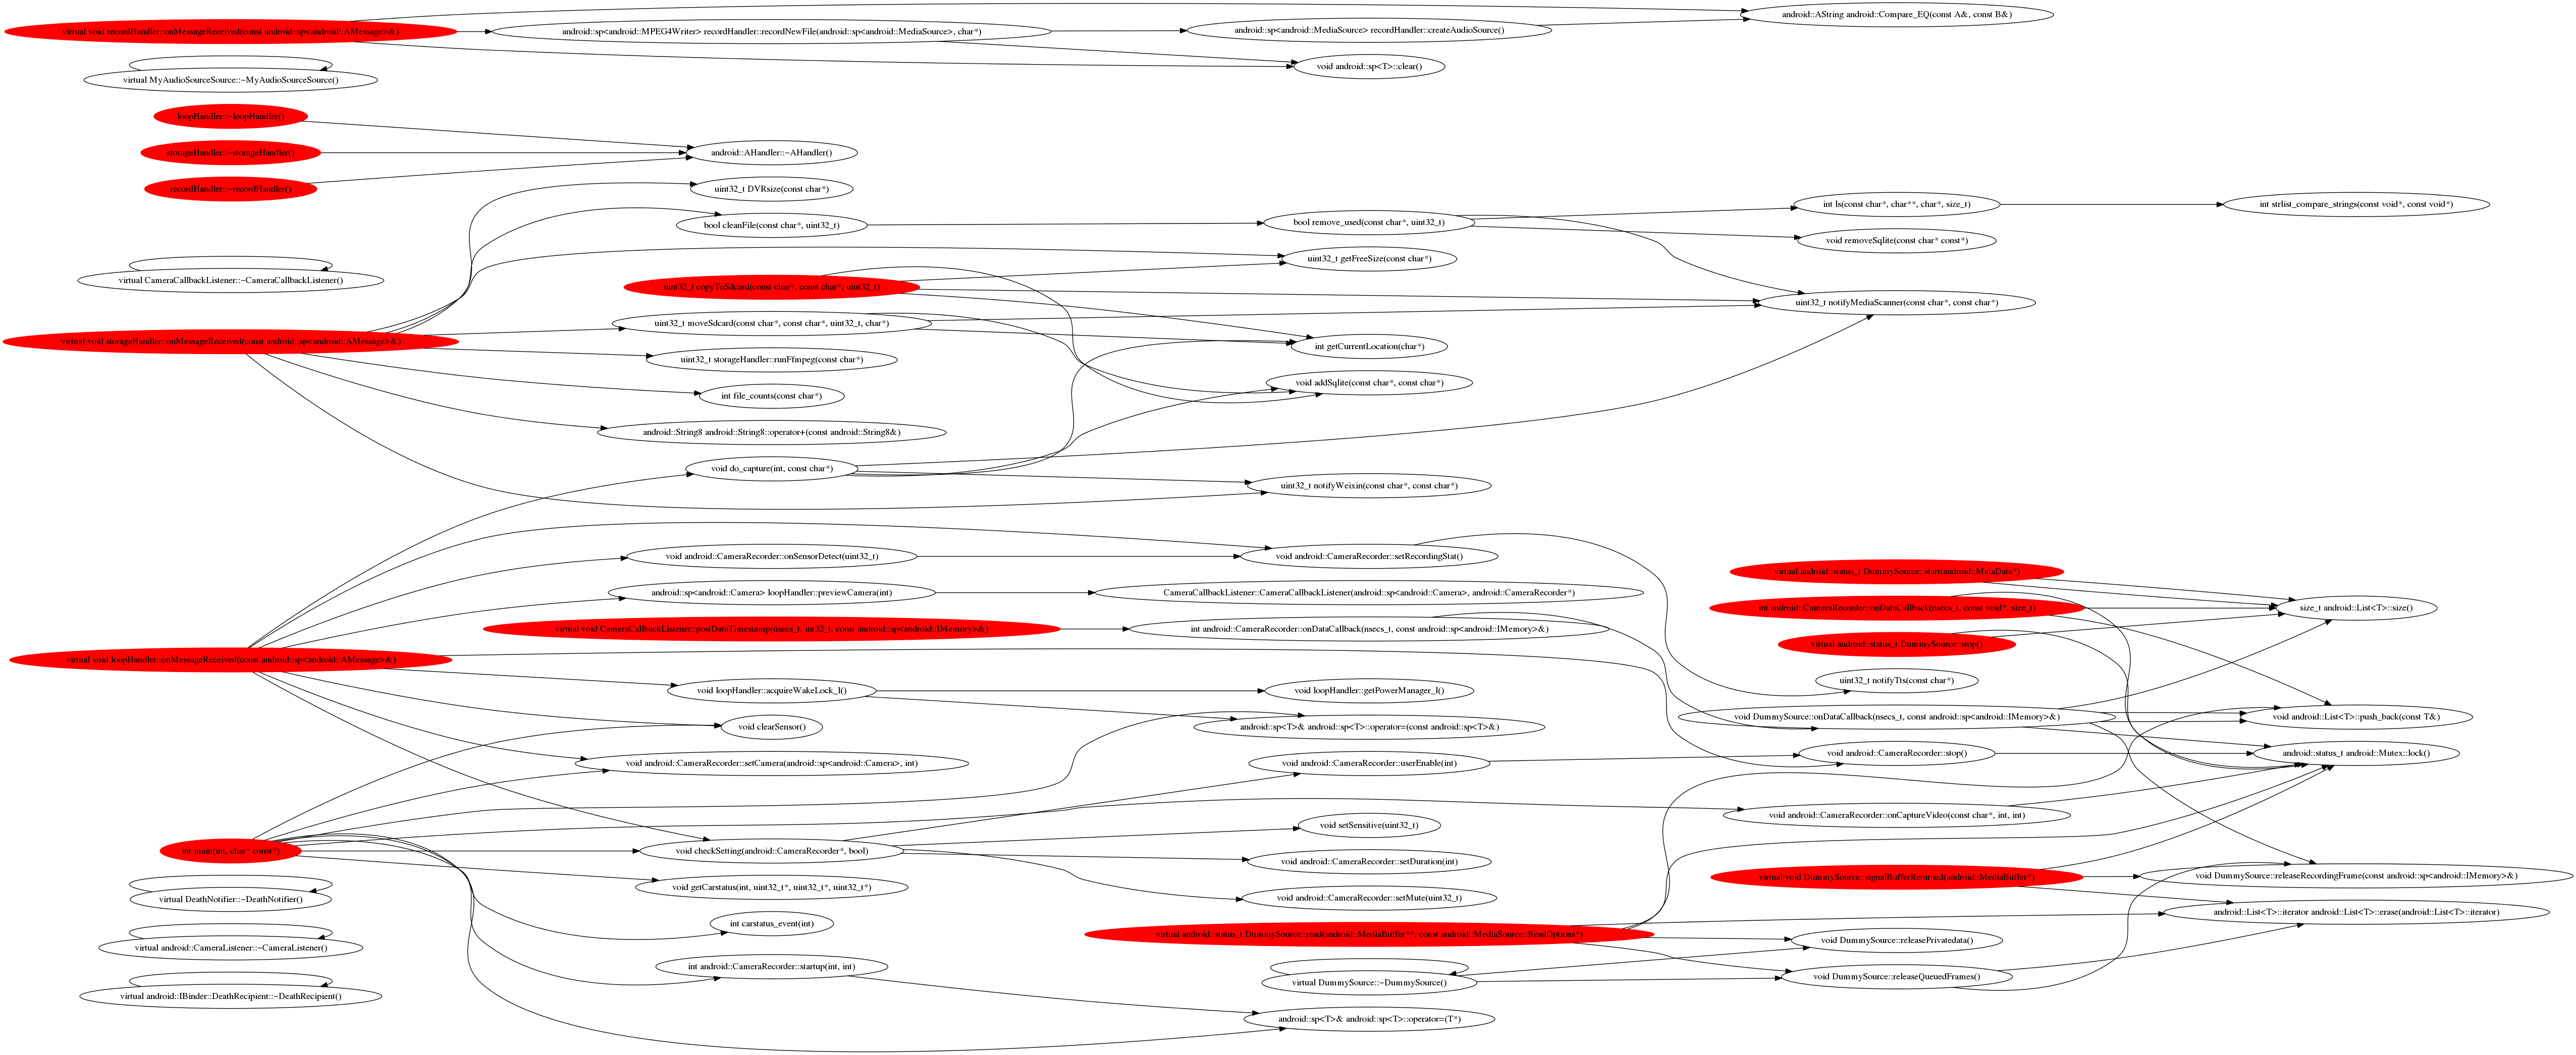

Python code for this plot:
#!/usr/bin/env python

import sys
import os
import string
import re

funcs = []

ignor_calls = '__stack_chk_fail,__strcat_chk,__strcpy_chk,__sprintf_chk,__strrchr_chk,__memcpy_chk'\
'strlen,__strlen_chk,printf,__errno,__strchr_chk,__strncpy_chk'

class funcNode:
	def __init__(self, name, aname):
		self.__mName = name
		self.__altName = aname
		self.__mCallee = set()
		self.mCallers = 0;

	def addCallee(self, callee):
		self.__mCallee.add(callee)

	def getCalleeList(self):
		return self.__mCallee.copy()

	def getName(self):
		return [self.__mName, self.__altName]

	def incCaller(self):
		self.mCallers += 1;

	def callers(self):
		return self.mCallers;

'''
example of function declaration
;; Function const uint8_t* getCharbitmap480(char, uint32_t*, uint32_t*) (_Z16getCharbitmap480cPjS_, funcdef_no=23, decl_uid=6855, cgraph_uid=23)
'''
def addFunc(line):
	'''''found a new funcation.'''
	fs = 12
	fe = line.index(')') + 1
	fun = line[fs:fe]

	ans = line.rindex('(') + 1
	ane = line.find(',', ans)
	altname = line[ans:ane]
	return [fun, altname]

def getNodeByName(nodeList, name):
	for node in nodeList:
		if cmp(name, node.getName()[0]) == 0:
			return node
	return 0

def getNodeByaltName(nodeList, name):
	for node in nodeList:
		if cmp(name, node.getName()[1]) == 0:
			return node
	return 0

def getFunList(files):
	filep = open(files)
	fundef = ';; Function'
	print 'Functions List at ' + files
	for line in filep:
		if line.find(fundef) == 0:
			name = addFunc(line)
			print '\t' + name[0] + '\t' + name[1]
			n = funcNode(name[0], name[1])
			funcs.append(n)
	filep.close()

'''
example format of call_insn
(call_insn 22 21 23 4 (parallel [
            (set (reg:SI 0 r0)
                (call (mem:SI (symbol_ref:SI ("uevent_kernel_multicast_recv") [flags 0x41]  <function_decl 0x2b003cf7d500 uevent_kernel_multicast_recv>) [0 uevent_kernel_multicast_recv S4 A32])
                    (const_int 0 [0])))
            (use (const_int 0 [0]))
            (clobber (reg:SI 14 lr))
        ]) frameworks/av/cmds/camerad/cameraserver.cpp:590 -1
     (nil)
    (expr_list:REG_CFA_WINDOW_SAVE (use (reg:SI 2 r2))
        (expr_list:REG_CFA_WINDOW_SAVE (use (reg:SI 1 r1))
            (expr_list:REG_CFA_WINDOW_SAVE (use (reg:SI 0 r0))
                (nil)))))
'''
def parafile(files):
	'''''paras input file.'''

	print '\nFunctions call map at ' + files
	insn='(call_insn'
	fundef = ';; Function'
	filep = open(files)
	incall = 0;
	parten1 = re.compile('.*\("(\S+)"\)')
	parten2 = re.compile('.*function_decl\s+\w+\s+(.+)>')
	iline=0
	funcnod=0
	for line in filep:
		iline+=1
		if line.find(fundef) == 0:
			name = addFunc(line)
			funcnod = getNodeByName(funcs, name[0])
			print '\t Function::' + name[0]

		incall = line.find(insn)

		if (line.find('function_decl') > 0) and (line.find('symbol_ref') > 0):
			m = parten1.match(line)
			fname = m.group(1)
			calleenod = getNodeByaltName(funcs, fname)
			if calleenod == 0:
#				m = parten2.match(line)
#				fname = m.group(1)
				if ignor_calls.find(fname) < 0:
					calleenod = funcNode(fname, fname)
					print  '\t\t --> ' + str(iline) + '::N::' + fname
					# funcnod.addCallee(calleenod)
			else:
				print  '\t\t --> ' + str(iline) + '::Y::' + calleenod.getName()[0]
				funcnod.addCallee(calleenod)
				calleenod.incCaller()

	filep.close()

def buildDotFile(func_list):
	header = 'digraph callgraph {\n'
	ender  = '}\n'
	color = '[style = "filled",color="red"]\n'

	output = open('./funtrace.dot', 'w')
	output.write(header)
	lines = 0;
	for node in func_list:
		if node.callers() == 0 and len(node.getCalleeList()) > 0:
			output.write('"' + node.getName()[0] + '"' + color)

		for callee in node.getCalleeList():
			print node.getName()[0] + '->' + callee.getName()[0]
			output.write('"' + node.getName()[0] + '" -> "' + callee.getName()[0] + '"\n')
			lines += 1
	print "have written (%d) lines" % (lines)
	output.write(ender)
	output.close()

def main(argv):
	for filename in sys.argv[1:]:
		getFunList(filename)

	print '\nFunctions found ' + str(len(funcs))

	for filename in sys.argv[1:]:
		parafile(filename);

	buildDotFile(funcs)

if __name__ == '__main__':
	main(sys.argv)
